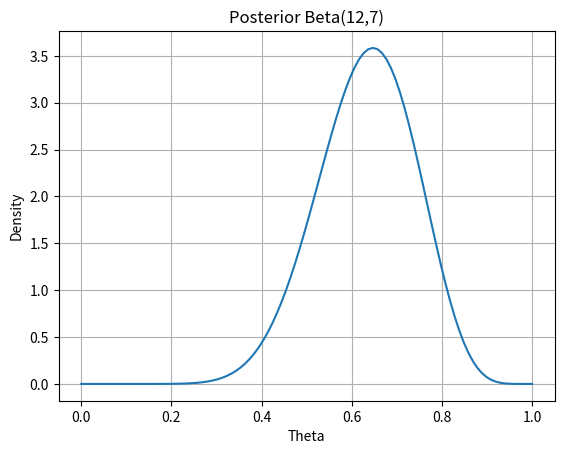

Write Python code to recreate this figure.
import numpy as np
import matplotlib.pyplot as plt
from scipy.stats import beta

# Prior: Beta(2,2)
a_prior, b_prior = 2, 2

# Simulate coin flips: 10 heads, 5 tails
heads = 10
tails = 5

# Posterior: Beta(2+10, 2+5) = Beta(12,7)
a_post = a_prior + heads
b_post = b_prior + tails

x = np.linspace(0, 1, 100)
y = beta.pdf(x, a_post, b_post)

plt.plot(x, y)
plt.title(f"Posterior Beta({a_post},{b_post})")
plt.xlabel("Theta")
plt.ylabel("Density")
plt.grid()
plt.show()
